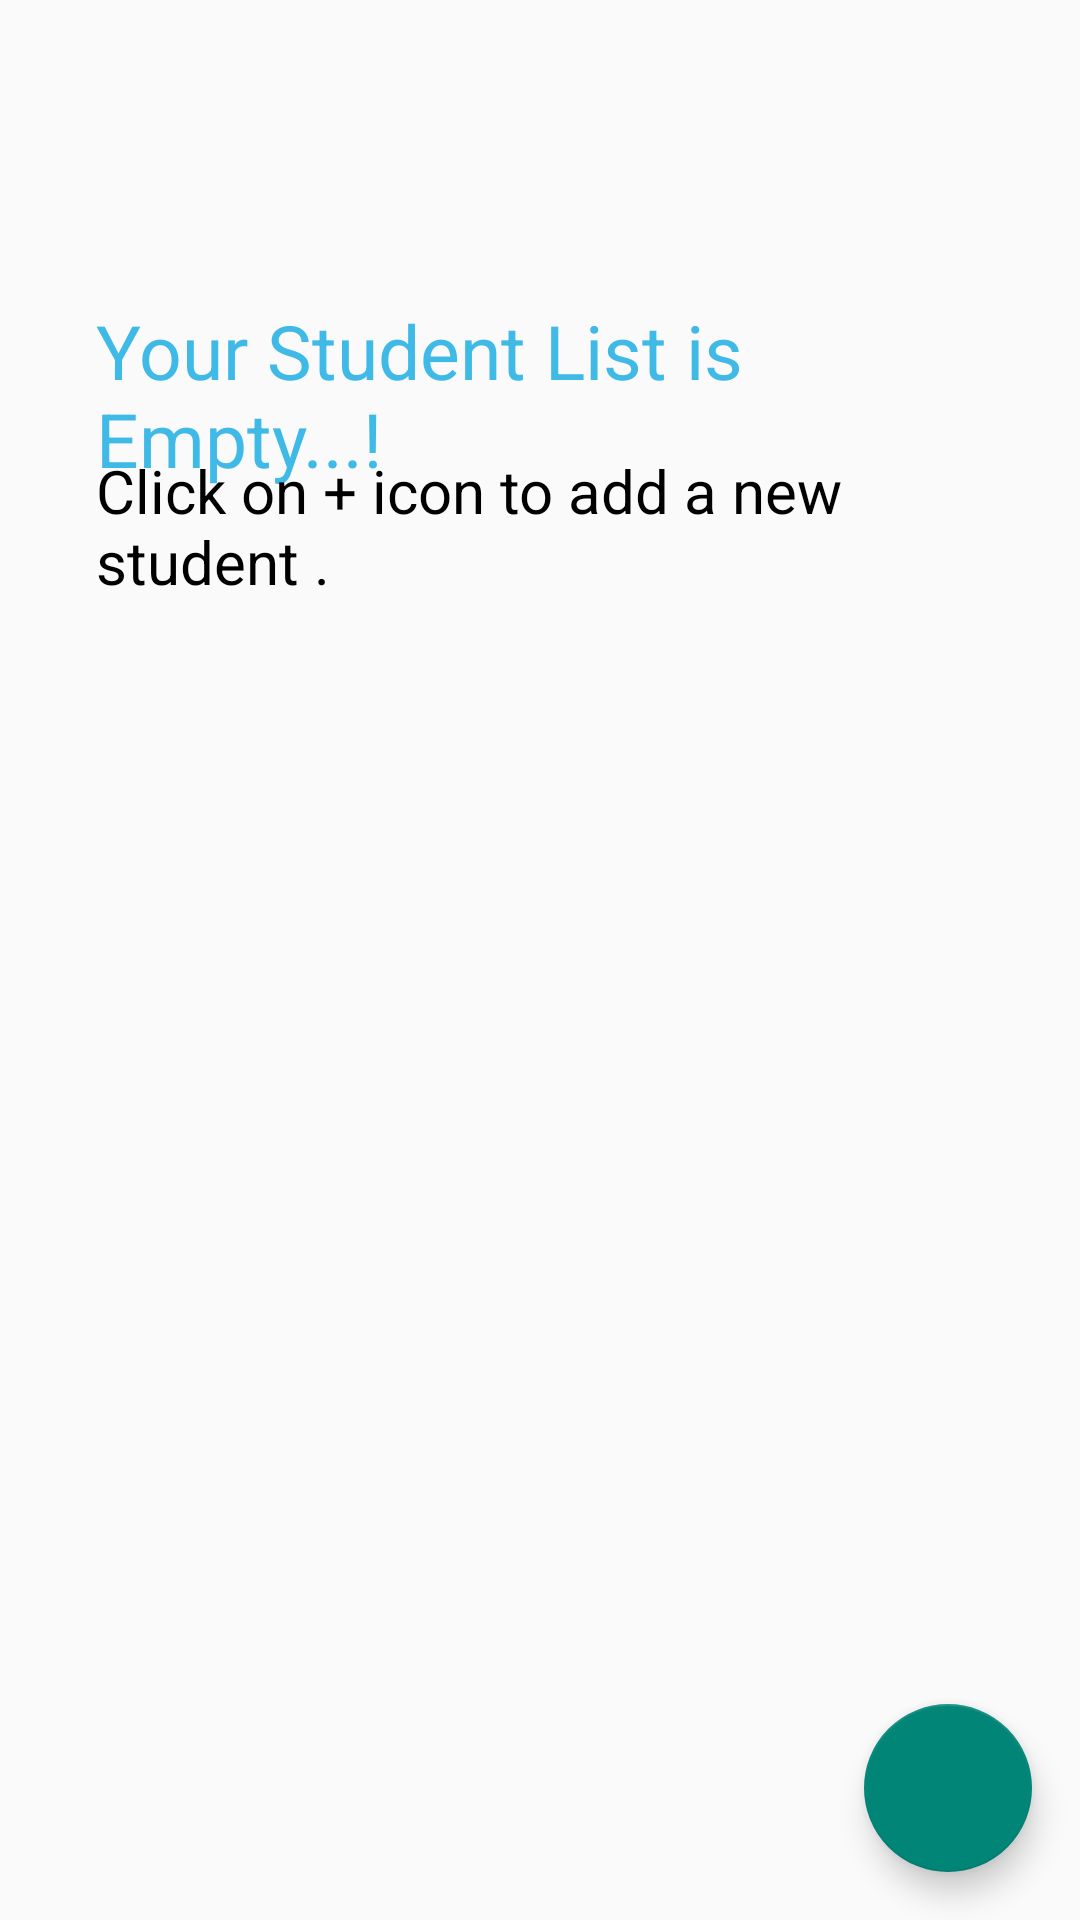

Reconstruct the res/layout file that produces this screen, plus the resources it refers to.
<!-- AndroidManifest.xml: application theme Theme.AppCompat.Light.NoActionBar -->
<!-- res/layout/fragment_enroll_student.xml -->
<RelativeLayout xmlns:android="http://schemas.android.com/apk/res/android"
    xmlns:tools="http://schemas.android.com/tools"
    android:layout_width="match_parent"
    android:layout_height="match_parent"
    android:orientation="vertical"
    tools:context="com.example.tung.mobileattendance.fragments.EnrollStudentFragment">

    <LinearLayout
        android:id="@+id/Section_layout"
        android:layout_width="match_parent"
        android:layout_height="wrap_content"
        android:layout_below="@+id/class_layout"
        android:layout_marginTop="100dp">

        <android.support.design.widget.TextInputLayout
            android:layout_width="match_parent"
            android:layout_height="wrap_content">

            <TextView
                android:layout_width="fill_parent"
                android:layout_height="wrap_content"
                android:layout_gravity="right"
                android:layout_marginLeft="32dp"
                android:layout_marginRight="32dp"
                android:layout_weight="0.5"
                android:text="Your Student List is Empty...!"
                android:textColor="#3FB9E6"
                android:textSize="25dp" />
        </android.support.design.widget.TextInputLayout>
    </LinearLayout>

    <LinearLayout

        android:layout_width="match_parent"
        android:layout_height="wrap_content"
        android:layout_below="@+id/class_layout"
        android:layout_marginTop="150dp">

        <android.support.design.widget.TextInputLayout
            android:layout_width="match_parent"
            android:layout_height="wrap_content">

            <TextView
                android:layout_width="fill_parent"
                android:layout_height="wrap_content"
                android:layout_gravity="right"
                android:layout_marginLeft="32dp"
                android:layout_marginRight="32dp"
                android:layout_weight="0.5"
                android:text="Click on + icon to add a new student ."
                android:textColor="#000000"
                android:textSize="20dp" />
        </android.support.design.widget.TextInputLayout>
    </LinearLayout>


    <android.support.design.widget.FloatingActionButton
        android:id="@+id/enroll_float_button"
        android:layout_width="wrap_content"
        android:layout_height="wrap_content"
        android:layout_alignParentBottom="true"
        android:layout_alignParentRight="true"
        android:layout_gravity="bottom|end"
        android:layout_marginBottom="16dp"
        android:layout_marginRight="16dp"
        android:src="@drawable/ic_add_white_24dp" />


</RelativeLayout>
<!-- resources referenced by this layout -->
<resources>

</resources>
